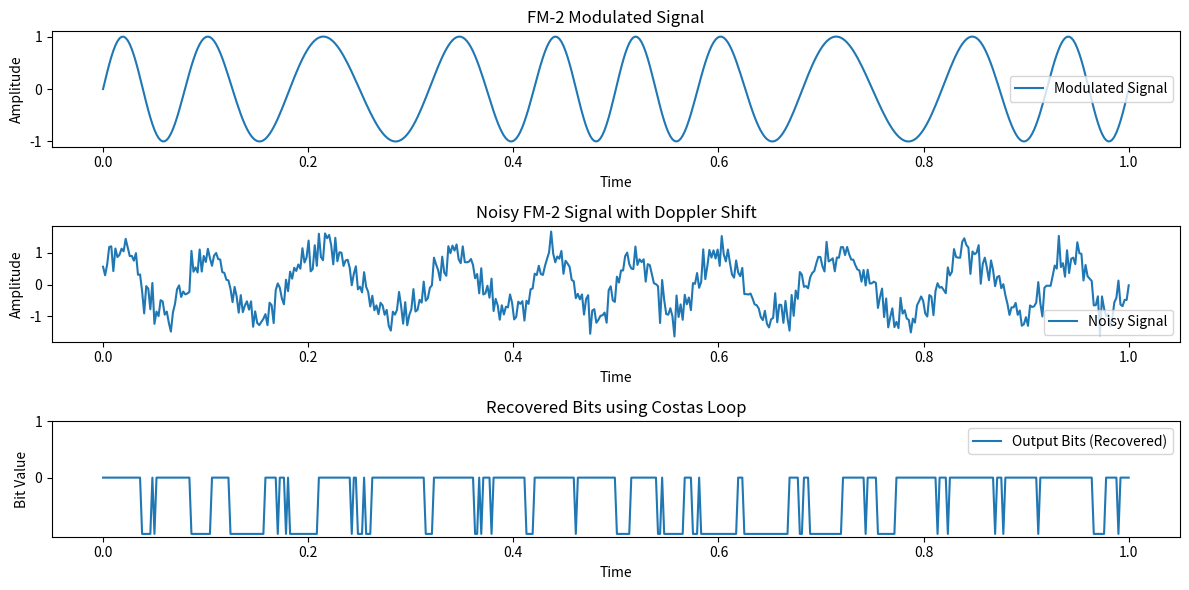

Write the Python code that produced this figure.
import numpy as np
import matplotlib.pyplot as plt


class CostasLoop:
    def __init__(self, initial_phase_estimate=0.0, loop_bandwidth=0.01):
        self.phase_estimate = initial_phase_estimate  # Начальная оценка фазы
        self.loop_bandwidth = loop_bandwidth  # Полоса пропускания петли

    def generate_local_oscillator(self, t, frequency):
        # Генерация локального осциллятора с управляемой частотой
        return np.exp(1j * (2 * np.pi * frequency * t + self.phase_estimate))

    def phase_detector(self, received_signal, local_oscillator):
        # Фазовый детектор (умножение сигналов)
        return received_signal * np.conj(local_oscillator)

    def loop_filter(self, phase_error):
        # Фильтр петли (пропорционально-интегральный фильтр)
        return -self.loop_bandwidth * phase_error

    def update_phase_estimate(self, loop_output):
        # Обновление оценки фазы петли
        self.phase_estimate += loop_output

    def run(self, received_signal, sampling_frequency, frequency):
        # Запуск петли Костаса на входном сигнале
        t = np.arange(len(received_signal)) / sampling_frequency
        output_bits = []

        for i in range(len(received_signal)):
            local_oscillator = self.generate_local_oscillator(t[i], frequency)
            phase_error = self.phase_detector(received_signal[i], local_oscillator)
            loop_output = self.loop_filter(phase_error)
            self.update_phase_estimate(loop_output)

            # Демодуляция битов (по переходу фазы)
            if np.angle(loop_output) >= 0:
                output_bits.append(1)
            else:
                output_bits.append(0)

        return output_bits


# --------------------------------------------------------------------------------------------
# Проверка на синусоиде и меандре

# # Создание объекта петли Костаса
# costas_loop = CostasLoop()

# # Примеры сигналов
# t = np.linspace(0, 1, 1000)
# pure_sine_wave = np.sin(2 * np.pi * 5 * t)  # Чистый синус
# square_wave = np.sign(np.sin(2 * np.pi * 5 * t))  # Меандр

# # Запуск петли Костаса на чистом синусе
# output_bits_sine = costas_loop.run(pure_sine_wave, sampling_frequency=1000, frequency=5)

# # Запуск петли Костаса на меандре
# output_bits_square = costas_loop.run(square_wave, sampling_frequency=1000, frequency=5)

# # Визуализация результатов
# plt.figure(figsize=(12, 6))
# plt.subplot(2, 1, 1)
# plt.plot(t, pure_sine_wave, label="Входной сигнал: Чистая синусоидальная волна")
# plt.plot(t, np.array(output_bits_sine) - 1, label="Выходные биты (синуса)")
# plt.title("Выход контура Costas на чистой синусоидальной волне")
# plt.legend()
# print(output_bits_sine)

# plt.subplot(2, 1, 2)
# plt.plot(t, square_wave, label="Входной сигнал: меандр волна")
# plt.plot(t, np.array(output_bits_square) - 1, label="Выходные биты (меандра)")
# plt.title("Выход контура Costas на меандре")
# plt.legend()

# plt.tight_layout()
# plt.show()

# --------------------------------------------------------------------------------------------

# Генерация FM-2 сигнала с шумом и доплеровским сдвигом
np.random.seed(0)

# Параметры сигнала
Fs = 500  # Частота дискретизации
Fc = 10  # Частота несущей
Fdev = 15  # Максимальное девиация частоты
Beta = Fdev / Fc  # Коэффициент модуляции

t = np.linspace(0, 1, Fs)  # Временная ось

# FM-2 модуляция синусоиды
modulated_signal = np.sin(2 * np.pi * Fc * t + Beta * np.sin(2 * np.pi * 2 * t))

# Добавление шума
SNR_dB = 10  # Отношение сигнал/шум в децибелах
noise_power = 10 ** (-SNR_dB / 10)
noise = np.random.normal(0, np.sqrt(noise_power), len(t))
noisy_signal = modulated_signal + noise

# Доплеровский сдвиг
doppler_factor = 0.1
doppler_shift = np.exp(1j * 2 * np.pi * doppler_factor * t)
received_signal = noisy_signal * doppler_shift

# Инициализация и применение петли Костаса
costas_loop = CostasLoop()
output_bits = costas_loop.run(received_signal, Fs, Fc)

# Визуализация результатов
plt.figure(figsize=(12, 6))

plt.subplot(3, 1, 1)
plt.plot(t, modulated_signal, label="Modulated Signal")
plt.title("FM-2 Modulated Signal")
plt.xlabel("Time")
plt.ylabel("Amplitude")
plt.legend()

plt.subplot(3, 1, 2)
plt.plot(t, noisy_signal, label="Noisy Signal")
plt.title("Noisy FM-2 Signal with Doppler Shift")
plt.xlabel("Time")
plt.ylabel("Amplitude")
plt.legend()

plt.subplot(3, 1, 3)
plt.plot(t, np.array(output_bits) - 1, label="Output Bits (Recovered)")
plt.title("Recovered Bits using Costas Loop")
plt.xlabel("Time")
plt.ylabel("Bit Value")
plt.yticks([0, 1], ["0", "1"])
plt.legend()
print(output_bits)

plt.tight_layout()
plt.show()
